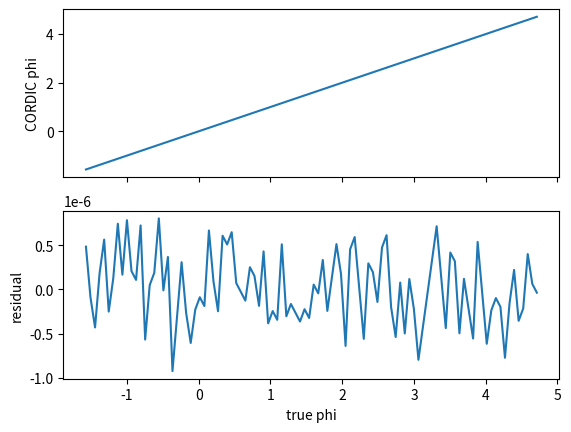

Here is the Python script that generated this plot:
"""Goal: Understand the CORDIC algorithm that takes as input sin(phi) and cos(phi) and outputs phi."""

import matplotlib.pyplot as plt
import numpy as np


def float_to_fixed(x, n_bits=16):
    """Converts a floating point number to a signed fixed point number with n_bits bits.

    The range [-1, 1] gets mapped to the range [-2^(n_bits-1)-1, 2^(n_bits-1)-1].
    Note that the most negative signed integer gets mapped to slightly less than -1, because of the assymmetry inherent to standard signed integers.
    """
    return int(x * (2 ** (n_bits - 1) - 1))


def fixed_to_float(x, n_bits=16):
    """Converts a signed fixed point number with n_bits bits to a floating point number."""
    return x / (2 ** (n_bits - 1) - 1)


def get_gamma(n_iter=16, n_bits=16):
    """Returns the CORDIC rotation angles gamma_i."""

    gamma = [np.arctan(2 ** (-i)) for i in range(n_iter)]

    # convert to fixed point
    for i in range(n_iter):
        gamma[i] = float_to_fixed(gamma[i], n_bits)

    return gamma


def print_verilog_array(array):
    """Prints an array in Verilog format, e.g. {10, 3, 2}"""

    print("{", end="")
    for i, element in enumerate(array):
        print(f"{element}", end="")

        # unless it's the last element, print ", "
        if i != len(array) - 1:
            print(", ", end="")
    print("}")


def get_range(n_bits):
    """Returns the range of a signed fixed point number with n_bits bits."""
    min_val = -(2 ** (n_bits - 1))
    max_val = 2 ** (n_bits - 1) - 1
    return min_val, max_val


def cartesian_to_phi_cordic(x, y, n_iter=16):
    """Converts x = sin(phi) and y = cos(phi) to phi = arctan(y/x) using the CORDIC algorithm."""

    n_bits = n_iter
    n_bits_extended = n_bits + 3  # to avoid overflow for internal variables

    # Initialize the CORDIC rotation table
    gammas = get_gamma(n_iter, n_bits)

    # get pi in fixed point
    pi_fixed = float_to_fixed(np.pi, n_bits)

    # assert starting values are in range
    min_val, max_val = get_range(n_bits)
    for var in [x, y]:
        assert min_val <= var <= max_val

    phi = 0

    # if (x,y) is on the left half-plane, flip it to the right half-plane, and keep track of the total rotation angle
    if x < 0:
        x, y = -x, -y
        phi = pi_fixed

    # iterate the CORDIC algorithm
    for j in range(n_iter):
        # decide whether to rotate clockwise or counterclockwise
        if y >= 0:
            d = 1
        else:
            d = -1

        # apply the rotation matrix to the vector (x, y)
        x, y = x + (y >> j) * d, y - (x >> j) * d

        # keep track of the total rotation angle
        phi += d * gammas[j]

        # assert all values are still in range
        min_val, max_val = get_range(n_bits_extended)
        for var in [x, y, phi]:
            assert min_val <= var <= max_val

    return phi


def main():
    """Plot the CORDIC algorithm's output phi as a function of the true phi."""

    n_iter = 24
    n_bits = 24

    phis_true = np.linspace(-np.pi / 2, np.pi * 3 / 2 - 1e-5, 100)
    xs = np.cos(phis_true)
    ys = np.sin(phis_true)

    # print gamma
    gammas = get_gamma(n_iter, n_bits)
    print_verilog_array(gammas)

    phis = np.zeros(len(phis_true))
    for i in range(len(phis_true)):
        x = float_to_fixed(xs[i], n_bits)
        y = float_to_fixed(ys[i], n_bits)
        phis[i] = cartesian_to_phi_cordic(x, y, n_iter)
        phis[i] = fixed_to_float(phis[i], n_bits)

    # plot with residuals underneath
    _, axs = plt.subplots(2, 1, sharex=True)
    axs[0].plot(phis_true, phis)
    axs[0].set_ylabel("CORDIC phi")
    axs[1].plot(phis_true, phis - phis_true)
    axs[1].set_ylabel("residual")
    axs[1].set_xlabel("true phi")
    plt.show()


if __name__ == "__main__":
    main()
